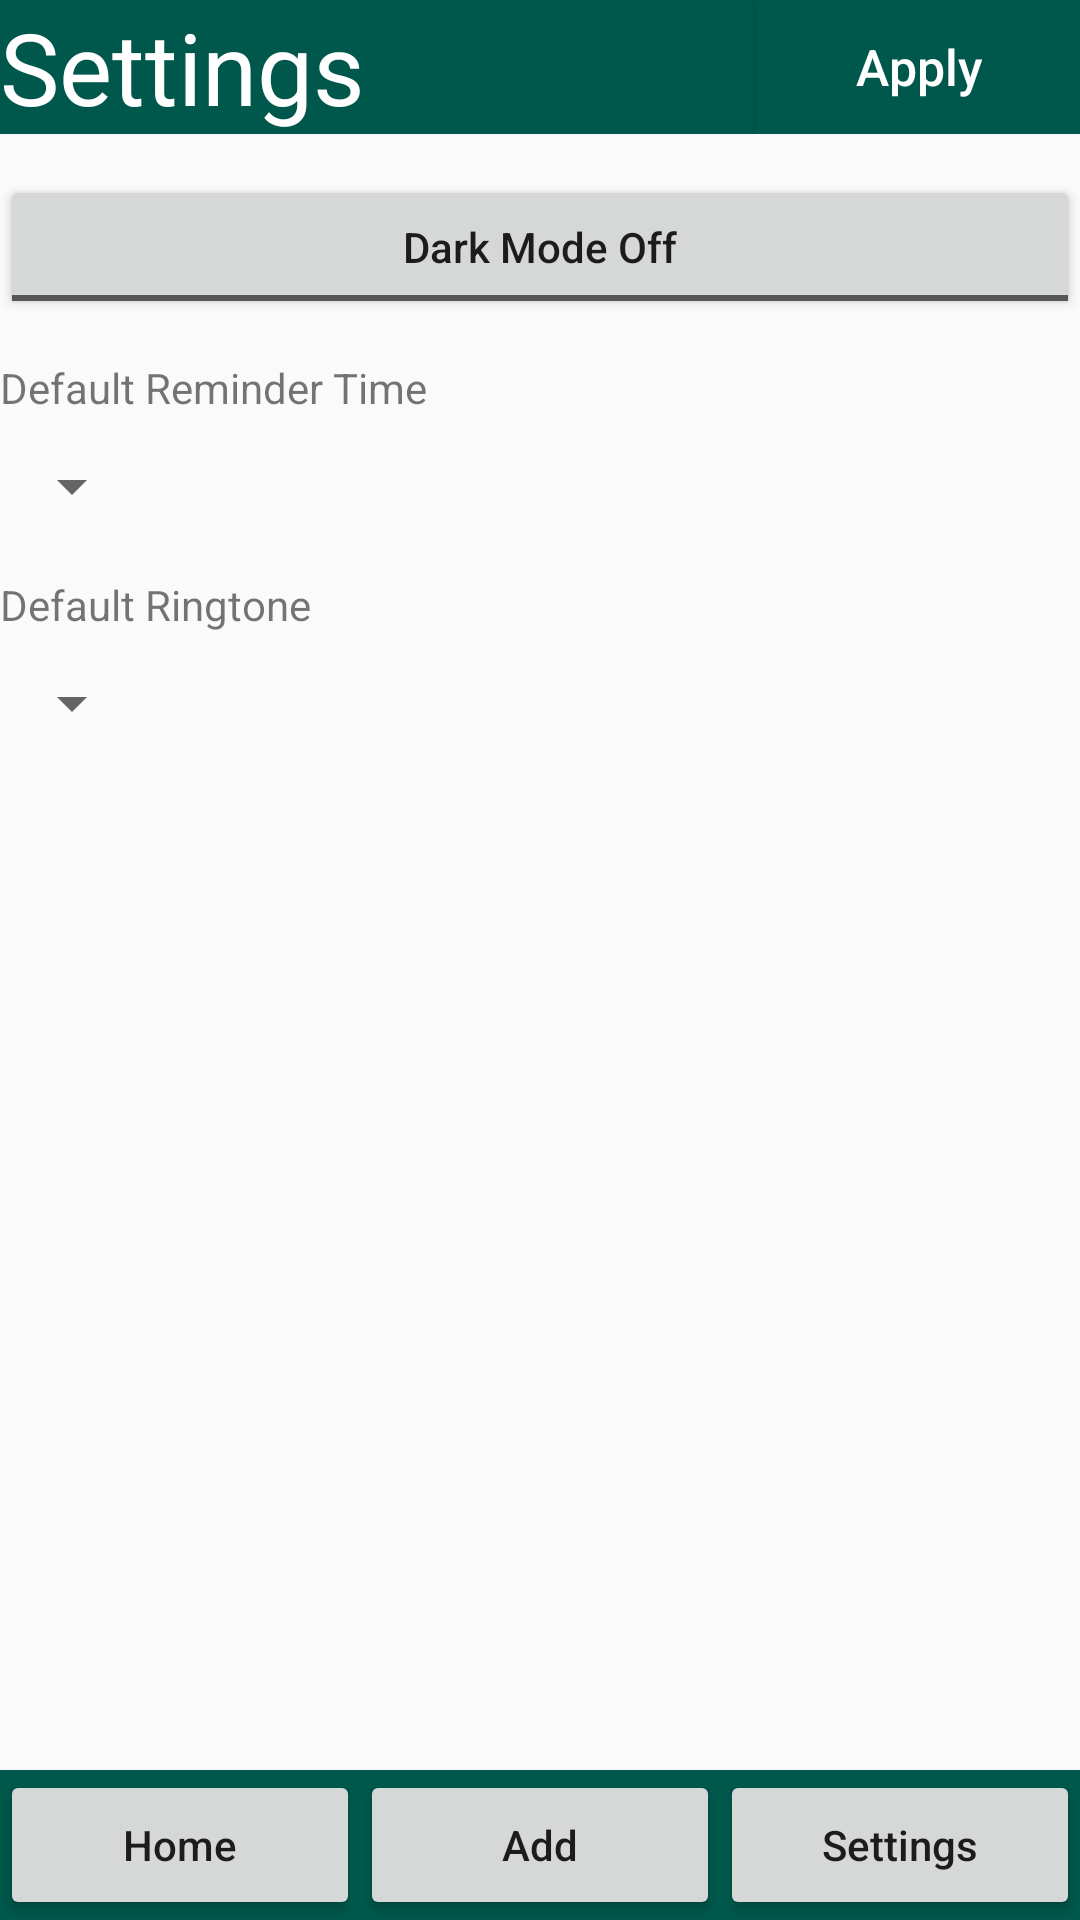

Android layout source for this screen:
<!-- AndroidManifest.xml: application theme AppTheme -->
<!-- res/layout/activity_settings.xml -->
<?xml version="1.0" encoding="utf-8"?>
<androidx.constraintlayout.widget.ConstraintLayout xmlns:android="http://schemas.android.com/apk/res/android"
    xmlns:app="http://schemas.android.com/apk/res-auto"
    xmlns:tools="http://schemas.android.com/tools"
    android:layout_width="match_parent"
    android:layout_height="match_parent"
    tools:context=".Settings">

    <LinearLayout
        android:id="@+id/HeaderMenu"
        android:layout_width="fill_parent"
        android:layout_height="wrap_content"
        android:background="@color/colorPrimaryDark"
        android:orientation="horizontal"
        app:layout_constraintTop_toTopOf="parent">

        <TextView
            android:layout_width="fill_parent"
            android:layout_height="wrap_content"
            android:layout_weight="0.3"
            android:background="@color/colorPrimaryDark"
            android:text="Settings"
            android:textColor="@color/white"
            android:textSize="100px" />

        <Button
            android:id="@+id/applyButton"
            android:layout_width="fill_parent"
            android:layout_height="match_parent"
            android:layout_gravity="center_vertical"
            android:layout_weight="0.7"
            android:background="@color/colorPrimaryDark"
            android:gravity="center"
            android:text="Apply"
            android:textAllCaps="false"
            android:textColor="#FFFFFF"
            android:textSize="50px" />

    </LinearLayout>

    <ScrollView xmlns:android="http://schemas.android.com/apk/res/android"
        android:id="@+id/scrollForm"
        android:layout_width="fill_parent"
        android:layout_height="fill_parent"
        android:layout_marginTop="175px"
        android:layout_marginBottom="50dp">

        <androidx.constraintlayout.widget.ConstraintLayout xmlns:android="http://schemas.android.com/apk/res/android"
            xmlns:app="http://schemas.android.com/apk/res-auto"
            xmlns:tools="http://schemas.android.com/tools"
            android:layout_width="match_parent"
            android:layout_height="match_parent"
            tools:context=".Add">

            <LinearLayout
                android:id="@+id/SettingsForm"
                android:layout_width="match_parent"
                android:layout_height="wrap_content"
                android:orientation="vertical">

                <ToggleButton
                    android:id="@+id/DarkModeSettings"
                    android:layout_width="fill_parent"
                    android:layout_height="wrap_content"
                    android:textAllCaps="false"
                    android:textOff="Dark Mode Off"
                    android:textOn="Dark Mode On" />

                <TextView
                    android:layout_width="wrap_content"
                    android:layout_height="wrap_content"
                    android:layout_marginTop="40px"
                    android:text="Default Reminder Time" />

                <Spinner
                    android:id="@+id/defRemSpinner"
                    android:layout_width="wrap_content"
                    android:layout_height="100px"
                    android:layout_marginTop="20px"
                    android:popupBackground="@color/colorPrimary" />

                <TextView
                    android:layout_width="wrap_content"
                    android:layout_height="wrap_content"
                    android:layout_marginTop="40px"
                    android:text="Default Ringtone" />

                <Spinner
                    android:id="@+id/defRingtone"
                    android:layout_width="wrap_content"
                    android:layout_height="100px"
                    android:layout_marginTop="20px"
                    android:popupBackground="@color/colorPrimary" />

            </LinearLayout>

        </androidx.constraintlayout.widget.ConstraintLayout>
    </ScrollView>

    <LinearLayout
        android:id="@+id/Menu"
        android:layout_width="fill_parent"
        android:layout_height="wrap_content"
        android:background="@color/colorPrimaryDark"
        android:orientation="horizontal"
        app:layout_constraintBottom_toBottomOf="parent">

        <Button
            android:id="@+id/HomeButton"
            android:layout_width="fill_parent"
            android:layout_height="50dp"
            android:layout_weight="0.33"
            android:text="Home"
            android:textAllCaps="false"
            app:layout_constraintBottom_toBottomOf="parent"
            app:layout_constraintEnd_toStartOf="@+id/AddButton" />

        <Button
            android:id="@+id/AddButton"
            android:layout_width="fill_parent"
            android:layout_height="50dp"
            android:layout_weight="0.33"
            android:text="Add"
            android:textAllCaps="false"
            app:layout_constraintBottom_toBottomOf="parent"
            app:layout_constraintEnd_toStartOf="@+id/SettingsButton" />


        <Button
            android:id="@+id/SettingsButton"
            android:layout_width="fill_parent"
            android:layout_height="50dp"
            android:layout_weight="0.33"
            android:text="Settings"
            android:textAllCaps="false"
            app:layout_constraintBottom_toBottomOf="parent"
            app:layout_constraintEnd_toEndOf="parent" />

    </LinearLayout>


</androidx.constraintlayout.widget.ConstraintLayout>
<!-- resources referenced by this layout -->
<resources>
  <color name="colorPrimary">#008577</color>
  <color name="colorPrimaryDark">#00574B</color>
  <color name="white">#FFFFFF</color>
  <style name="AppTheme" parent="Theme.AppCompat.DayNight.DarkActionBar">
          
          <item name="colorPrimary">@color/colorPrimary</item>
          <item name="colorPrimaryDark">@color/colorPrimaryDark</item>
          <item name="colorAccent">@color/colorAccent</item>
          <item name="windowNoTitle">true</item>
      </style>
  <color name="colorAccent">#D81B60</color>
</resources>
